Run: headless pygame with SDL's dummy video driver; simulated clock (each Clock.tick advances the game by its frame time, no real sleeping); random seed 0; keys injected as events and as key.get_pressed() state; mouse plan: one left click at the window centre at the start of phase 2, then a move to the lower-right quarter at the start of phase 3.
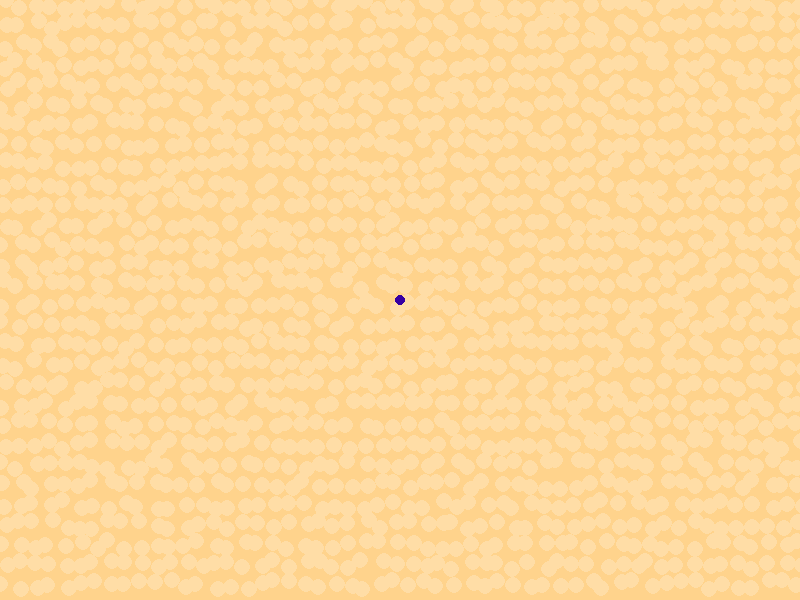
Frame 1 of 4 · flips 1–60 · no input
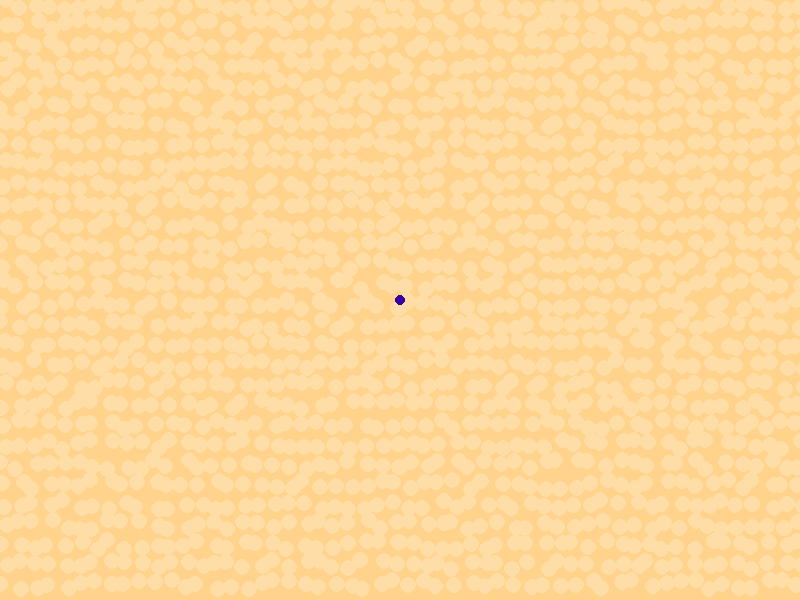
Frame 2 of 4 · flips 61–180 · clicked the window centre · tapped SPACE, RETURN · held RIGHT (→), D
Frame 3 of 4 · flips 181–300 · moved the mouse to the lower-right quarter · held DOWN (↓), S · screen unchanged from frame 2, image omitted
Frame 4 of 4 · flips 301–420 · held LEFT (←), A, UP (↑), W · screen unchanged from frame 3, image omitted

The pygame program that drew these frames:

import pygame
import random

FPS = 60

WHITE = (240, 240, 240)
BLACK = (20, 20, 20)
GREEN = (20, 40, 10)

YELLOW = (47, 213, 60)
RED = (200, 14, 19)
TAN = (252, 238, 209)
OO = (255, 221, 166)
GRANDIS = (255, 211, 140)
PURPLE = (125, 60, 255)
PURPLE_HEAD = (54, 0, 163)

def draw_blot(x, y, color, size=random.randrange(5, 10)):
    pygame.draw.circle(dis, color, [x, y], size)

background_dict = {i: {j: (random.randrange(j, j + 10), random.randrange(i, i + 10)) for j in range(0, 800, 15)} for i in range(0, 600, 20)}
pygame.init()

dis = pygame.display.set_mode((800, 600))

dis.fill(GRANDIS)

x_shift, y_shift = 0, 0
x_mouse, y_mouse = -10, -10
v_x, v_y = 0, 0

play = True

while play:
    for event in pygame.event.get():
        if event.type == pygame.QUIT:
            play = False
        
        if event.type == pygame.MOUSEBUTTONDOWN:
            if event.button == 1:
                print("click")
                v_x, v_y = 0, 0
                
                x_mouse, y_mouse = event.pos
                s_x = abs(400 - x_mouse)
                s_y = abs(300 - y_mouse)
                
                if s_x >= s_y:
                    t = s_x
                else:
                    t = s_y
                    
                if t != 0:
                    v_x = s_x / t
                    v_y = s_x / t
                    
                    if x_mouse < 400:
                        v_x *= -1
                    if y_mouse < 300:
                        v_y *= -1
                        
    pygame.display.update()                    
     
    x_shift += v_x
    y_shift += v_y
    
    for d in background_dict.values():
        for x, y in d.values():
            
            new_x = x + x_shift
            new_y = y + y_shift
            
            if abs(x_mouse - abs(new_x)) <= 2:
                
                new_x = x_mouse
                v_x = 0
                
            if abs(y_mouse - abs(new_y)) <= 2:
                
                new_y = y_mouse
                v_y = 0
            
            draw_blot(new_x, new_y, OO)
            
    draw_blot(400, 300, PURPLE_HEAD, size=5)
    
    pygame.display.update()
            
pygame.quit()

quit()
